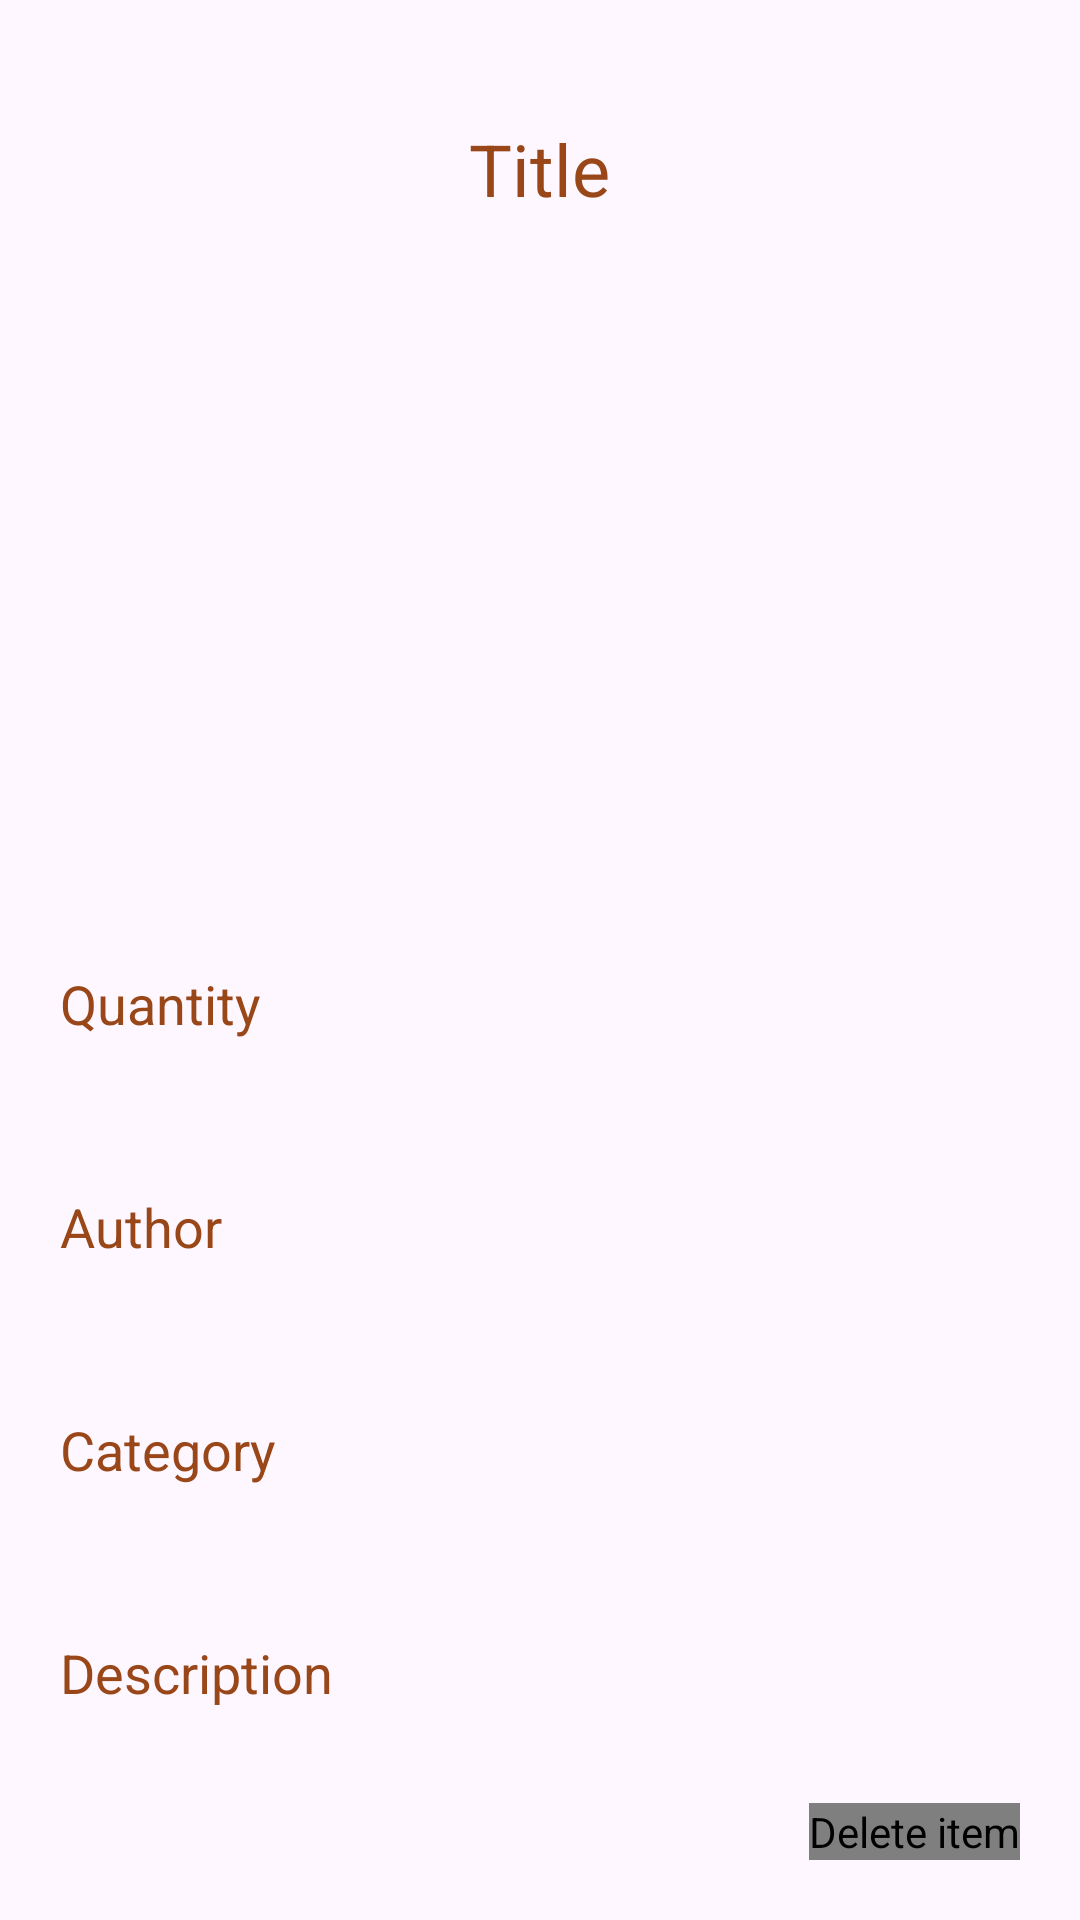

Here is an Android app screen rendered from its layout file. Give the layout XML and the strings, colors and styles it references.
<!-- AndroidManifest.xml: application theme Theme.MyApp -->
<!-- res/layout/activity_book_description.xml -->
<?xml version="1.0" encoding="utf-8"?>
<LinearLayout xmlns:android="http://schemas.android.com/apk/res/android"
    xmlns:app="http://schemas.android.com/apk/res-auto"
    xmlns:tools="http://schemas.android.com/tools"
    android:layout_width="match_parent"
    android:layout_height="match_parent"
    tools:context=".BookDescription"
    android:orientation="vertical">

    <TextView
        android:layout_width="wrap_content"
        android:layout_height="wrap_content"
        android:id="@+id/descriptionTitle"
        android:text="Title"
        android:layout_marginTop="40dp"
        android:textSize="24sp"
        android:layout_gravity="center"
        android:layout_marginBottom="12dp"
        android:textColor="@color/primary"/>

    <ImageView
        android:layout_width="400dp"
        android:layout_height="200dp"
        android:id="@+id/descriptionImage"
        android:layout_marginTop="10dp"
        android:padding="8dp"
        android:layout_gravity="center"
        android:src="@drawable/add_book_img"
        android:scaleType="fitCenter"/>

    <TextView
        android:id="@+id/descriptionQuantity"
        android:layout_width="match_parent"
        android:layout_height="wrap_content"
        android:text="Quantity"
        android:textColor="@color/primary"
        android:textSize="18sp"
        android:padding="20dp"
        android:layout_marginTop="8dp"
        />

    <TextView
        android:id="@+id/descriptionAuthor"
        android:layout_width="match_parent"
        android:layout_height="wrap_content"
        android:layout_marginTop="10dp"
        android:padding="20dp"
        android:text="Author"
        android:textSize="18sp"
        android:textColor="@color/primary"/>

    <TextView
        android:id="@+id/descriptionCategory"
        android:layout_width="match_parent"
        android:layout_height="wrap_content"
        android:layout_marginTop="10dp"
        android:padding="20dp"
        android:text="Category"
        android:textSize="18sp"
        android:textColor="@color/primary"/>

    <TextView
        android:id="@+id/description"
        android:layout_width="match_parent"
        android:layout_height="wrap_content"
        android:layout_marginTop="10dp"
        android:padding="20dp"
        android:text="Description"
        android:textSize="18sp"
        android:textColor="@color/primary"/>

    <RelativeLayout
        android:layout_width="match_parent"
        android:layout_height="match_parent">

        <com.github.clans.fab.FloatingActionMenu
            android:layout_width="wrap_content"
            android:layout_height="wrap_content"
            android:layout_alignParentBottom="true"
            android:layout_alignParentEnd="true"
            app:fabSize="normal"
            android:layout_marginBottom="20dp"
            android:layout_marginEnd="20dp"
            app:fab_colorPressed="@color/primary"
            app:fab_colorNormal="@color/primary"
            app:menu_icon="@drawable/baseline_list_24"
            app:menu_openDirection="up"
            app:menu_showShadow="true"
            android:contentDescription="Delete item">

            <com.github.clans.fab.FloatingActionButton
                android:layout_width="wrap_content"
                android:layout_height="wrap_content"
                android:id="@+id/fabEdit"
                android:src="@drawable/baseline_edit_24"
                app:fab_showShadow="true"
                app:fab_colorNormal="@color/edit"
                app:fab_size="mini"/>

            <com.github.clans.fab.FloatingActionButton
                android:layout_width="wrap_content"
                android:layout_height="wrap_content"
                android:id="@+id/fabDelete"
                android:src="@drawable/baseline_delete_24"
                app:fab_showShadow="true"
                app:fab_colorNormal="@color/delete"
                app:fab_size="mini"/>

        </com.github.clans.fab.FloatingActionMenu>



    </RelativeLayout>

</LinearLayout>
<!-- resources referenced by this layout -->
<resources>
  <color name="delete">#E91E63</color>
  <color name="edit">#4CAF50</color>
  <color name="primary">#994719</color>
  <style name="Theme.MyApp" parent="Base.Theme.MyApp" />
  <style name="Base.Theme.MyApp" parent="Theme.Material3.DayNight.NoActionBar">
          
          
          <item name="colorPrimary">@color/primary</item>
      </style>
</resources>
